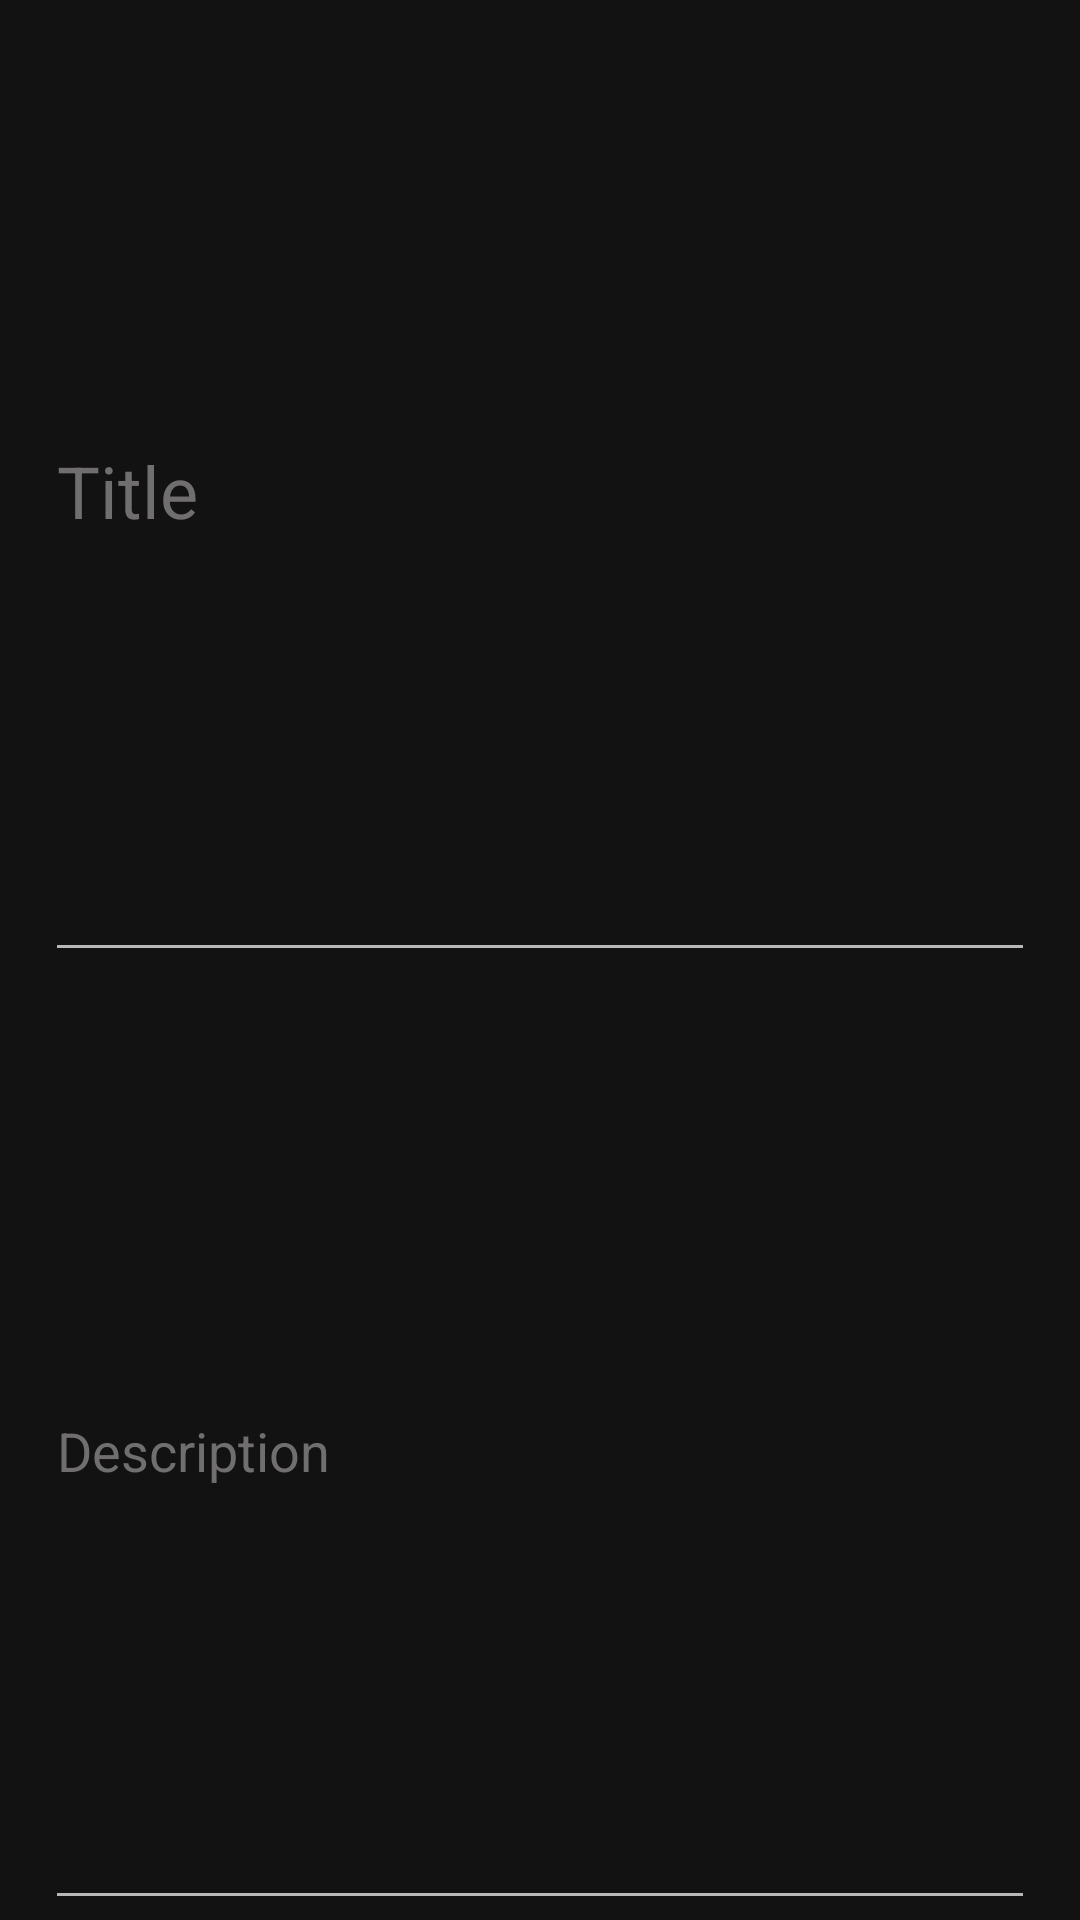

Write the Android layout XML for this screen, with the resource values it uses.
<!-- AndroidManifest.xml: application theme Theme.NotesAPp -->
<!-- res/layout/dialog_create_place.xml -->
<?xml version="1.0" encoding="utf-8"?>
<LinearLayout xmlns:android="http://schemas.android.com/apk/res/android"
    android:layout_width="match_parent"
    android:orientation="vertical"
    android:paddingStart="15dp"
    android:paddingEnd="15dp"
    android:layout_height="wrap_content">

    <EditText
        android:id="@+id/etTitle"
        android:layout_width="match_parent"
        android:layout_height="wrap_content"
        android:layout_weight="1"
        android:ems="10"
        android:textSize="24sp"
        android:inputType="text"
        android:textColorHint="#706E6E"
        android:hint="Title" />

    <EditText
        android:id="@+id/eTDescription"
        android:layout_width="match_parent"
        android:layout_height="wrap_content"
        android:layout_weight="1"
        android:ems="10"
        android:inputType="text"
        android:textColorHint="#706E6E"
        android:hint="Description" />


</LinearLayout>
<!-- resources referenced by this layout -->
<resources>
  <style name="Theme.NotesAPp" parent="Theme.MaterialComponents" />
</resources>
